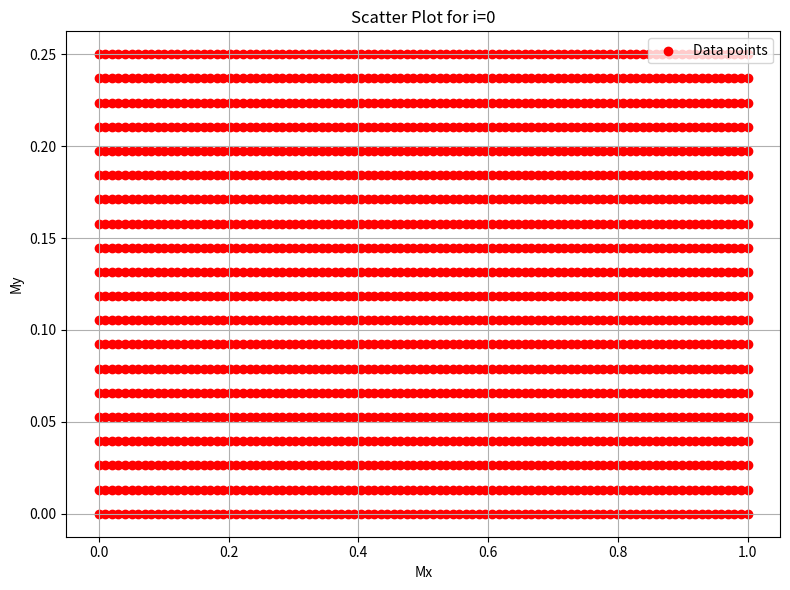
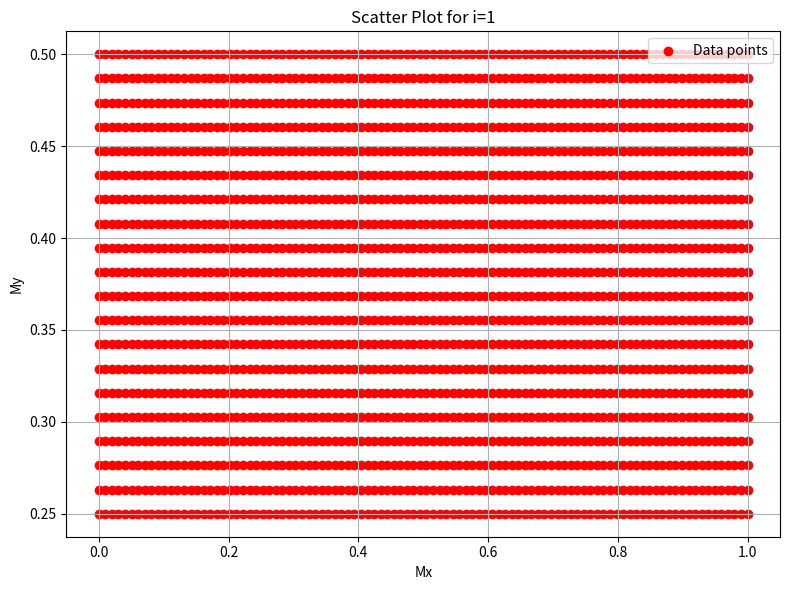
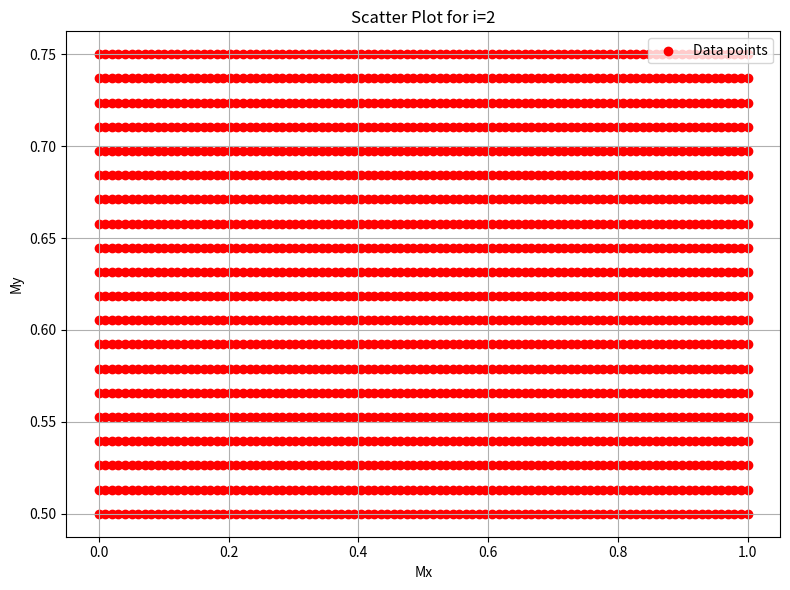
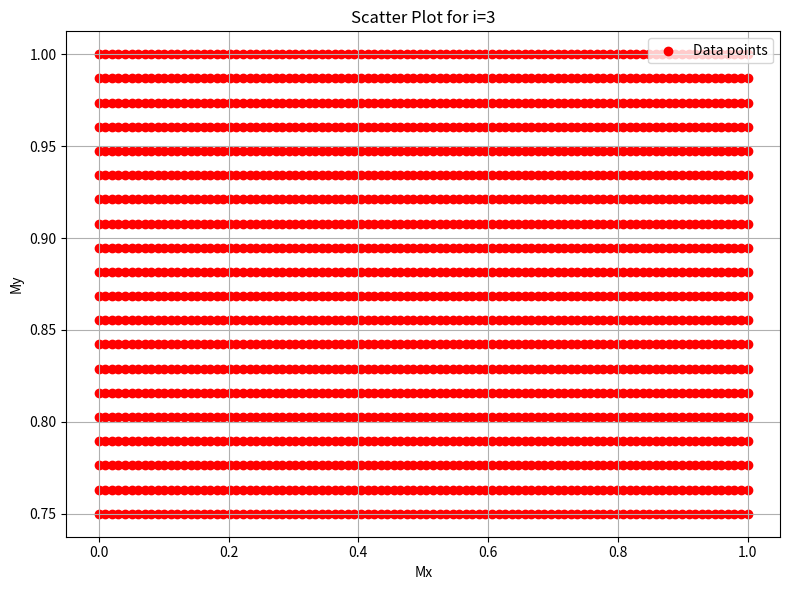

Write the Python code that produced these figures, in order.
import matplotlib.pyplot as plt
from scipy.optimize import minimize
import numpy as np

n = 4
size = 1 / n

def objective1(params, Mx, My):
    a, b, c = params
    # Your function F(Mx, My)
    numerator = abs((1 / (1 + My) + Mx / (1 + My)) - (a + b * My + c * Mx))
    denominator = abs((1 / (1 + My) + Mx / (1 + My)))
    return np.abs((numerator / denominator))

def objective(params, Mx, My):
    a, b, c = params
    # Your function F(Mx, My)
    numerator = abs((1 / (1 + My) + Mx / (1 + My)) - (a + b * My + c * Mx))
    denominator = abs((1 / (1 + My) + Mx / (1 + My)))
    return np.mean(np.abs((numerator / denominator)))

# Declare empty lists to store the data for plotting
objective_values = []
Mx = []
My = []

# Define initial guesses for parameters a, b, c
initial_guess = [0, 0, 0]

# Define ranges for My values
for i in range(n):
    Mx_data = np.linspace(0, 1, 100)
    My_data = np.linspace(size * i, size * (i + 1), 20)
    Mx.append(Mx_data)
    My.append(My_data)
    
    Mx_grid, My_grid = np.meshgrid(Mx_data, My_data)
    
    plt.figure(figsize=(8, 6))
    plt.scatter(Mx_grid, My_grid, color='red', label='Data points')
    plt.xlabel('Mx')
    plt.ylabel('My')
    plt.title(f'Scatter Plot for i={i}')
    plt.legend()
    plt.grid(True)
    plt.tight_layout()
    plt.savefig(f'scatter_plot_i_{i}.png', dpi=300, bbox_inches='tight')  # Save the plots as an image
    plt.show()
